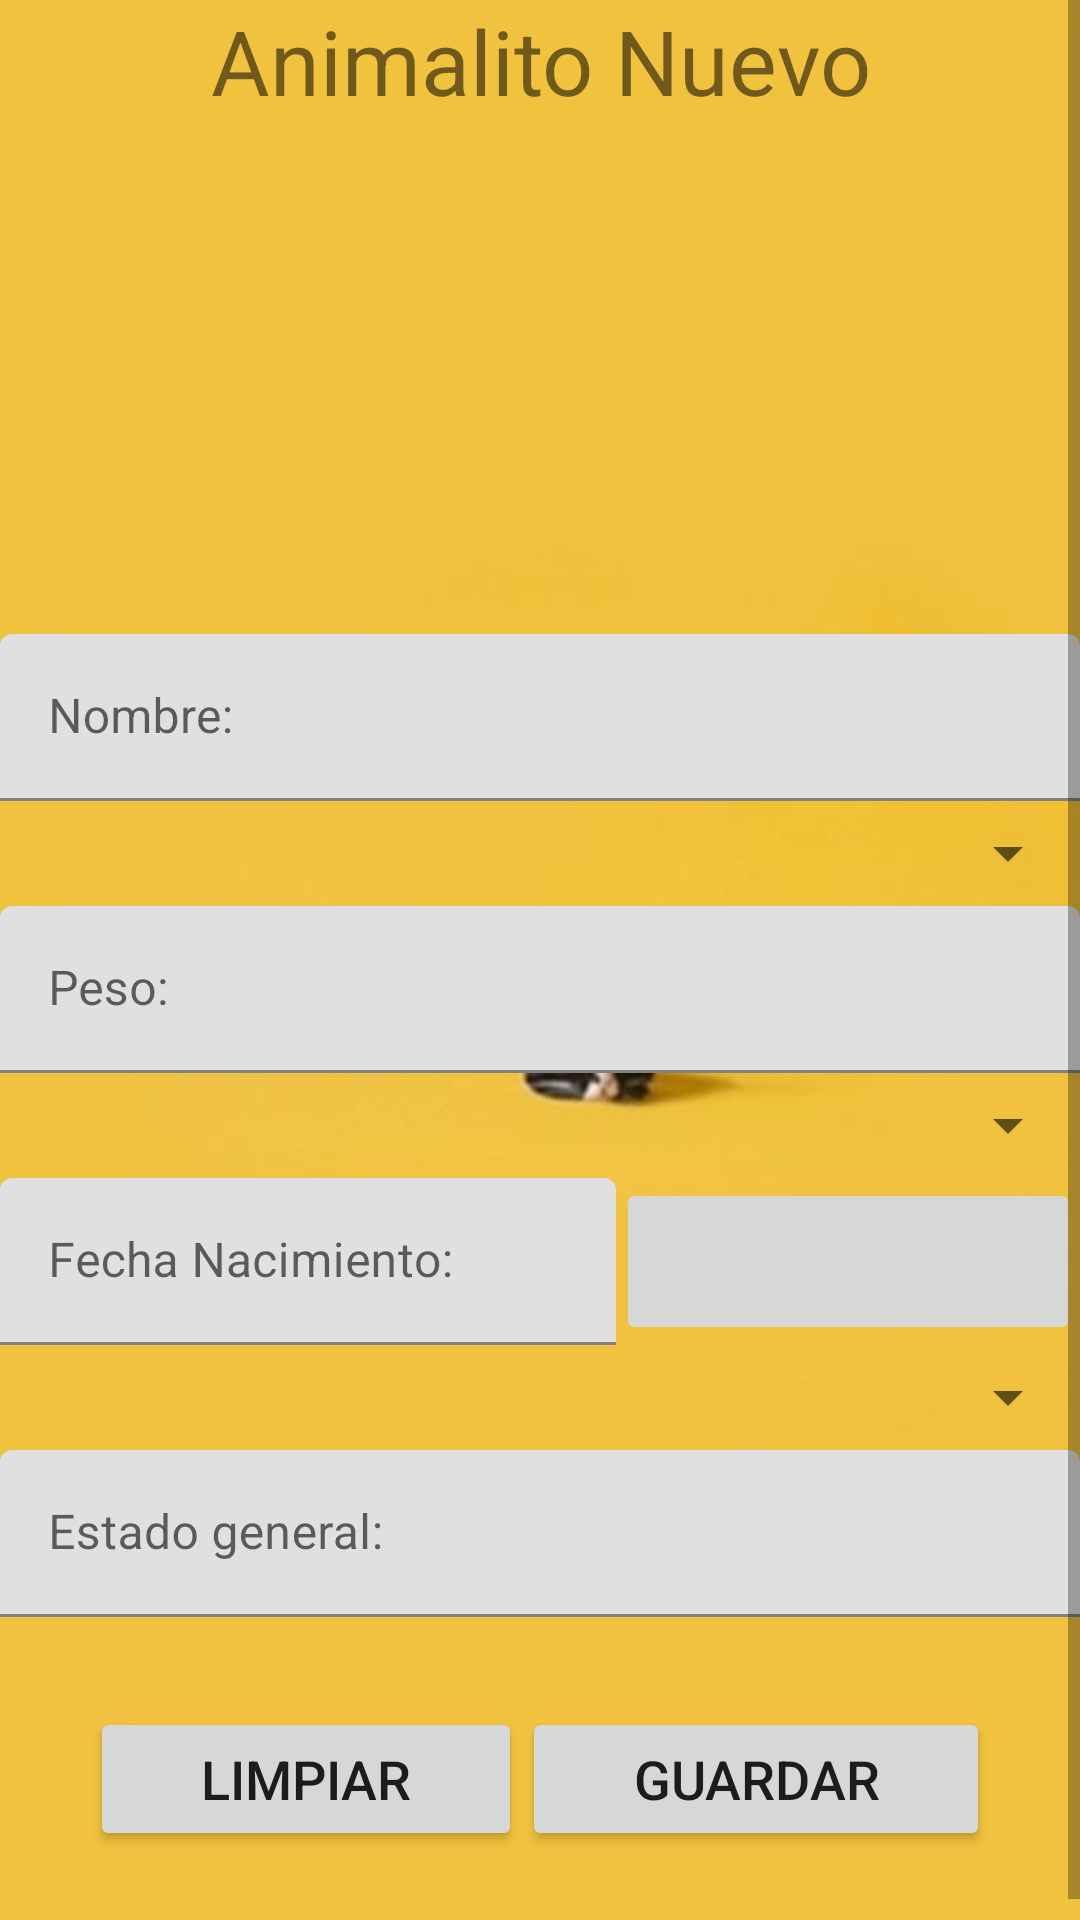

The Android layout XML behind this screen, and the referenced resources:
<!-- AndroidManifest.xml: application theme AppTheme -->
<!-- res/layout/fragment_atlas.xml -->
<?xml version="1.0" encoding="utf-8"?>
<ScrollView xmlns:android="http://schemas.android.com/apk/res/android"
    xmlns:tools="http://schemas.android.com/tools"
    android:layout_width="match_parent"
    android:layout_height="match_parent"
    xmlns:app="http://schemas.android.com/apk/res-auto"
    tools:context=".ui.atlas.AtlasFragment"
    android:background="@drawable/fondo2">

    <LinearLayout
        android:layout_width="match_parent"
        android:layout_height="wrap_content"
        android:orientation="vertical">

        <TextView
            android:layout_width="match_parent"
            android:layout_height="wrap_content"
            android:text="@string/nuevo"
            android:textSize="30sp"
            android:gravity="center"/>

        <ImageView
            android:id="@+id/iVFotoNA"
            android:layout_width="196dp"
            android:layout_height="171dp"
            android:layout_gravity="center"
            app:srcCompat="@drawable/ianimal"
            android:contentDescription="@string/todo"
            />

 
        <com.google.android.material.textfield.TextInputLayout
        android:layout_width="match_parent"
        android:layout_height="wrap_content"
        android:hint="@string/nombrea">

        <com.google.android.material.textfield.TextInputEditText
            android:id="@+id/tIEtNombrena"
            android:layout_width="match_parent"
            android:layout_height="wrap_content"
            android:inputType="textPersonName"/>

    </com.google.android.material.textfield.TextInputLayout>

        <LinearLayout
            android:layout_width="match_parent"
            android:layout_height="match_parent"
            android:orientation="horizontal">

            <Spinner
                android:id="@+id/spnEspecieNA"
                android:layout_width="match_parent"
                android:layout_height="35dp"

                android:layout_weight="1" />
        </LinearLayout>

        <com.google.android.material.textfield.TextInputLayout
            android:layout_width="match_parent"
            android:layout_height="wrap_content"
            android:hint="@string/peso"
            android:layout_weight="1">

            <com.google.android.material.textfield.TextInputEditText
                android:id="@+id/tIEtPesona"
                android:layout_width="match_parent"
                android:layout_height="wrap_content"
                android:inputType="numberDecimal"/>

        </com.google.android.material.textfield.TextInputLayout>

        <Spinner
            android:id="@+id/spnSexoNa"
            android:layout_width="match_parent"
            android:layout_height="35dp"
            android:layout_weight="1" />






        <LinearLayout
            android:layout_width="match_parent"
            android:layout_height="match_parent"
            android:orientation="horizontal">

            <com.google.android.material.textfield.TextInputLayout
                android:layout_width="wrap_content"
                android:layout_height="wrap_content"
                android:hint="@string/fechaa"
                android:layout_weight="1">

                <com.google.android.material.textfield.TextInputEditText
                    android:id="@+id/tIEtFechana"
                    android:layout_width="match_parent"
                    android:layout_height="wrap_content"
                    android:inputType="date"/>

            </com.google.android.material.textfield.TextInputLayout>

            <ImageButton
                android:id="@+id/ibtnFechaNA"
                android:layout_width="5dp"
                android:layout_height="match_parent"
                android:layout_weight="1"
                android:contentDescription="@string/todo"
                app:srcCompat="@drawable/icalendario" />
        </LinearLayout>
        <LinearLayout
            android:layout_width="match_parent"
            android:layout_height="match_parent"
            android:orientation="horizontal">

            <Spinner
                android:id="@+id/spnHabitatNA"
                android:layout_width="match_parent"
                android:layout_height="35dp"
                android:layout_weight="1" />
        </LinearLayout>

        <com.google.android.material.textfield.TextInputLayout
            android:layout_width="match_parent"
            android:layout_height="wrap_content"
            android:hint="@string/estadoa"
            android:layout_weight="1">

            <com.google.android.material.textfield.TextInputEditText
                android:id="@+id/tIEtEdoNA"
                android:layout_width="match_parent"
                android:layout_height="wrap_content"
                android:inputType="text"/>

        </com.google.android.material.textfield.TextInputLayout>



        <LinearLayout
            android:layout_width="match_parent"
            android:layout_height="match_parent"
            android:orientation="horizontal"
            android:layout_margin="30dp">

            <Button
                android:id="@+id/btnLimpiar"
                android:layout_width="wrap_content"
                android:layout_height="wrap_content"
                android:layout_weight="1"
                android:text="@string/limpiar"
                android:textSize="18sp"
                />
            <Button
                android:id="@+id/btnGuardar"
                android:layout_width="wrap_content"
                android:layout_height="wrap_content"
                android:layout_weight="1"
                android:text="@string/guardar"
                android:textSize="18sp"
                />
        </LinearLayout>



    </LinearLayout>

</ScrollView>
<!-- resources referenced by this layout -->
<resources>
  <!-- drawable fondo2: jpg bitmap (drawable, 8569 bytes) -->
  <string name="estadoa">Estado general:</string>
  <string name="fechaa">Fecha Nacimiento:</string>
  <string name="guardar">Guardar</string>
  <string name="ida">ID:</string>
  <string name="limpiar">Limpiar</string>
  <string name="nombrea">Nombre:</string>
  <string name="nuevo">Animalito Nuevo</string>
  <string name="peso">Peso:</string>
  <string name="todo">Imagen del Animal</string>
</resources>
